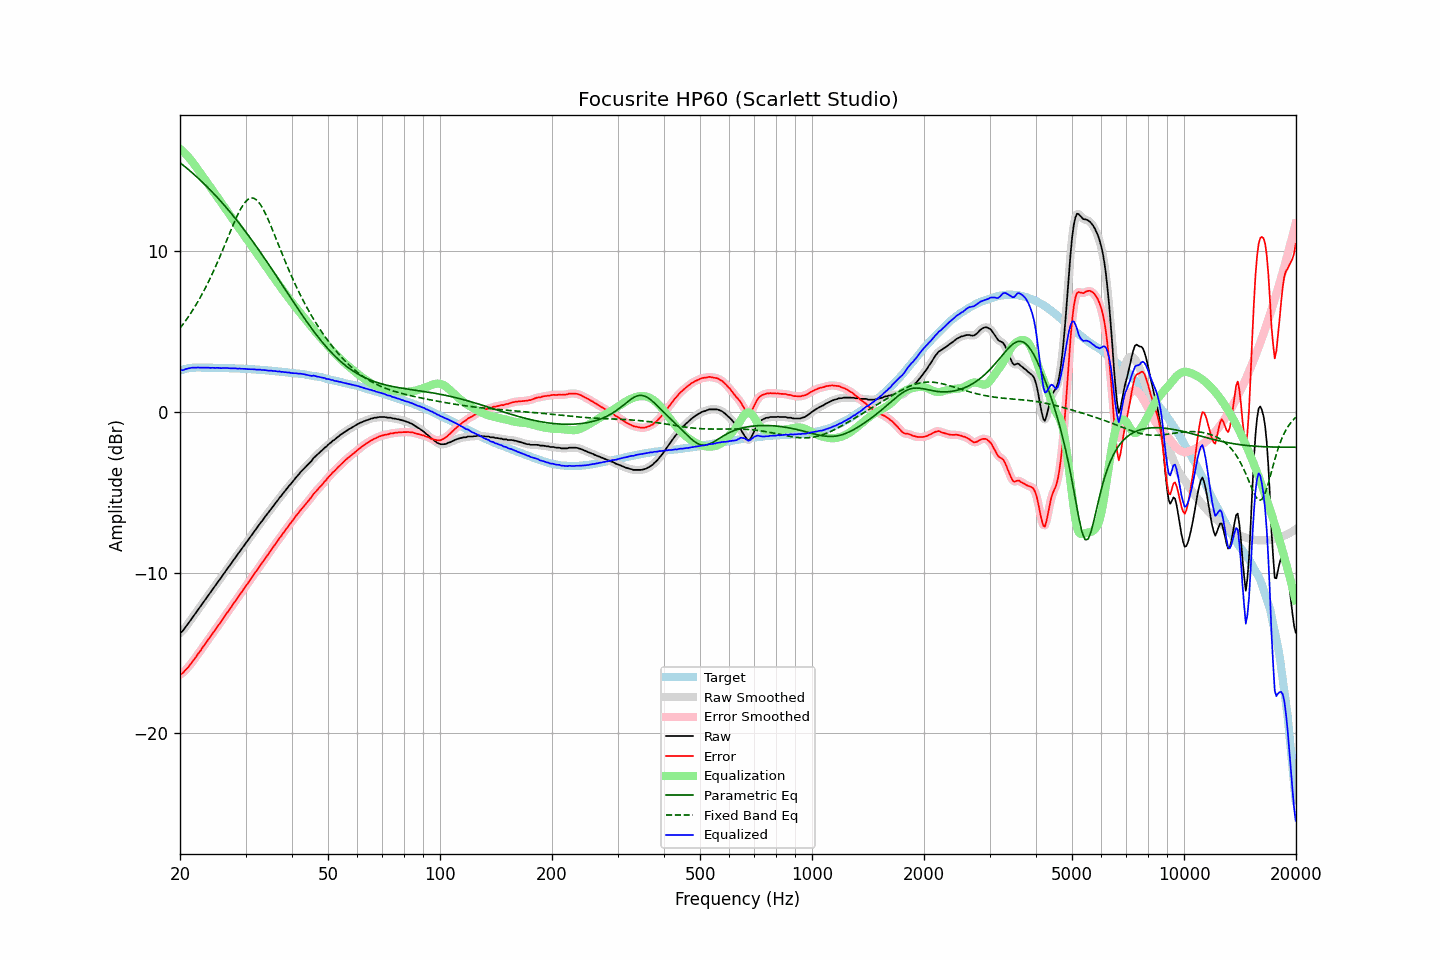

The file beside this chart, header and first rows:
frequency, raw, error, smoothed, error_smoothed, equalization, parametric_eq, fixed_band_eq, equalized_raw, equalized_smoothed, target
20.00, -13.75, -16.33, -13.77, -16.35, 16.38, 15.51, 5.21, 2.63, 2.61, 2.58
20.20, -13.70, -16.31, -13.68, -16.29, 16.29, 15.43, 5.34, 2.59, 2.61, 2.61
20.40, -13.60, -16.24, -13.58, -16.22, 16.20, 15.36, 5.47, 2.60, 2.62, 2.64
20.61, -13.45, -16.11, -13.46, -16.13, 16.10, 15.27, 5.61, 2.65, 2.64, 2.66
20.81, -13.32, -16.01, -13.33, -16.01, 16.00, 15.19, 5.75, 2.68, 2.67, 2.69
21.02, -13.19, -15.91, -13.19, -15.90, 15.89, 15.11, 5.89, 2.70, 2.70, 2.72
21.23, -13.05, -15.78, -13.05, -15.78, 15.77, 15.02, 6.04, 2.72, 2.72, 2.73
21.44, -12.91, -15.65, -12.91, -15.65, 15.65, 14.94, 6.19, 2.75, 2.74, 2.74
21.66, -12.77, -15.52, -12.77, -15.52, 15.52, 14.85, 6.35, 2.75, 2.75, 2.75
21.87, -12.63, -15.38, -12.63, -15.38, 15.39, 14.76, 6.51, 2.76, 2.76, 2.75
22.09, -12.50, -15.26, -12.49, -15.24, 15.25, 14.67, 6.67, 2.75, 2.76, 2.76
22.31, -12.34, -15.10, -12.35, -15.11, 15.11, 14.58, 6.84, 2.77, 2.76, 2.76
22.54, -12.21, -14.97, -12.21, -14.97, 14.97, 14.49, 7.02, 2.76, 2.76, 2.76
22.76, -12.08, -14.84, -12.07, -14.83, 14.83, 14.39, 7.20, 2.75, 2.75, 2.76
22.99, -11.93, -14.68, -11.93, -14.69, 14.69, 14.30, 7.38, 2.75, 2.75, 2.75
23.22, -11.79, -14.54, -11.79, -14.54, 14.54, 14.20, 7.57, 2.75, 2.75, 2.75
23.45, -11.65, -14.40, -11.65, -14.40, 14.40, 14.10, 7.76, 2.75, 2.75, 2.75
23.69, -11.51, -14.26, -11.51, -14.26, 14.26, 14.00, 7.96, 2.75, 2.75, 2.75
23.92, -11.37, -14.12, -11.37, -14.12, 14.12, 13.90, 8.16, 2.75, 2.75, 2.75
24.16, -11.24, -13.99, -11.23, -13.98, 13.98, 13.80, 8.37, 2.74, 2.74, 2.75
24.40, -11.09, -13.84, -11.09, -13.84, 13.84, 13.69, 8.58, 2.75, 2.74, 2.75
24.65, -10.95, -13.69, -10.95, -13.70, 13.70, 13.59, 8.80, 2.74, 2.74, 2.74
24.89, -10.82, -13.56, -10.81, -13.55, 13.55, 13.48, 9.01, 2.74, 2.74, 2.74
25.14, -10.67, -13.41, -10.67, -13.41, 13.41, 13.37, 9.24, 2.74, 2.74, 2.74
25.39, -10.53, -13.27, -10.54, -13.27, 13.27, 13.27, 9.47, 2.74, 2.73, 2.74
25.65, -10.40, -13.14, -10.40, -13.13, 13.13, 13.15, 9.70, 2.73, 2.73, 2.74
25.91, -10.26, -12.99, -10.26, -12.99, 12.99, 13.04, 9.94, 2.72, 2.73, 2.73
26.16, -10.11, -12.84, -10.11, -12.84, 12.84, 12.93, 10.18, 2.73, 2.73, 2.73
26.43, -9.97, -12.70, -9.97, -12.70, 12.70, 12.81, 10.42, 2.73, 2.73, 2.73
26.69, -9.82, -12.55, -9.83, -12.55, 12.56, 12.70, 10.67, 2.74, 2.73, 2.73
26.96, -9.69, -12.42, -9.69, -12.42, 12.41, 12.58, 10.91, 2.72, 2.72, 2.73
27.23, -9.55, -12.27, -9.55, -12.27, 12.27, 12.46, 11.15, 2.72, 2.72, 2.72
27.50, -9.42, -12.14, -9.41, -12.13, 12.13, 12.34, 11.39, 2.71, 2.71, 2.72
27.77, -9.27, -11.98, -9.27, -11.98, 11.98, 12.22, 11.63, 2.72, 2.71, 2.71
28.05, -9.13, -11.84, -9.14, -11.84, 11.84, 12.09, 11.86, 2.71, 2.71, 2.71
28.33, -9.00, -11.70, -8.99, -11.70, 11.70, 11.97, 12.08, 2.70, 2.70, 2.70
28.62, -8.86, -11.56, -8.86, -11.56, 11.55, 11.84, 12.30, 2.69, 2.70, 2.70
28.90, -8.71, -11.41, -8.72, -11.41, 11.41, 11.72, 12.49, 2.70, 2.69, 2.70
29.19, -8.58, -11.27, -8.58, -11.27, 11.27, 11.59, 12.68, 2.69, 2.69, 2.69
29.48, -8.44, -11.13, -8.44, -11.12, 11.13, 11.46, 12.84, 2.69, 2.69, 2.69
29.78, -8.29, -10.97, -8.30, -10.98, 10.98, 11.32, 12.99, 2.69, 2.68, 2.68
30.08, -8.16, -10.84, -8.16, -10.84, 10.84, 11.19, 13.11, 2.68, 2.68, 2.68
30.38, -8.03, -10.70, -8.03, -10.70, 10.70, 11.06, 13.21, 2.66, 2.67, 2.67
30.68, -7.89, -10.56, -7.89, -10.56, 10.55, 10.92, 13.27, 2.66, 2.66, 2.67
30.99, -7.75, -10.41, -7.75, -10.41, 10.41, 10.78, 13.31, 2.66, 2.66, 2.66
31.30, -7.61, -10.26, -7.61, -10.26, 10.27, 10.65, 13.31, 2.65, 2.65, 2.65
31.61, -7.47, -10.12, -7.48, -10.12, 10.12, 10.51, 13.30, 2.65, 2.65, 2.65
31.93, -7.34, -9.98, -7.34, -9.98, 9.98, 10.37, 13.24, 2.63, 2.64, 2.64
32.24, -7.21, -9.84, -7.20, -9.83, 9.83, 10.22, 13.16, 2.63, 2.63, 2.63
32.57, -7.06, -9.69, -7.07, -9.69, 9.69, 10.08, 13.04, 2.63, 2.62, 2.63
32.89, -6.92, -9.54, -6.93, -9.55, 9.55, 9.94, 12.91, 2.63, 2.62, 2.62
33.22, -6.80, -9.41, -6.79, -9.40, 9.41, 9.79, 12.75, 2.61, 2.61, 2.61
33.55, -6.66, -9.27, -6.66, -9.26, 9.26, 9.65, 12.57, 2.60, 2.61, 2.61
33.89, -6.52, -9.12, -6.53, -9.13, 9.12, 9.50, 12.37, 2.60, 2.59, 2.60
34.23, -6.39, -8.98, -6.39, -8.98, 8.98, 9.35, 12.16, 2.59, 2.59, 2.59
34.57, -6.27, -8.85, -6.26, -8.84, 8.84, 9.20, 11.94, 2.57, 2.58, 2.58
34.92, -6.12, -8.69, -6.13, -8.70, 8.70, 9.05, 11.71, 2.57, 2.57, 2.57
35.27, -5.99, -8.55, -6.00, -8.55, 8.55, 8.90, 11.46, 2.56, 2.56, 2.56
35.62, -5.87, -8.42, -5.86, -8.41, 8.41, 8.75, 11.22, 2.54, 2.55, 2.55
35.97, -5.73, -8.27, -5.74, -8.27, 8.27, 8.60, 10.97, 2.54, 2.54, 2.54
... 635 more rows
